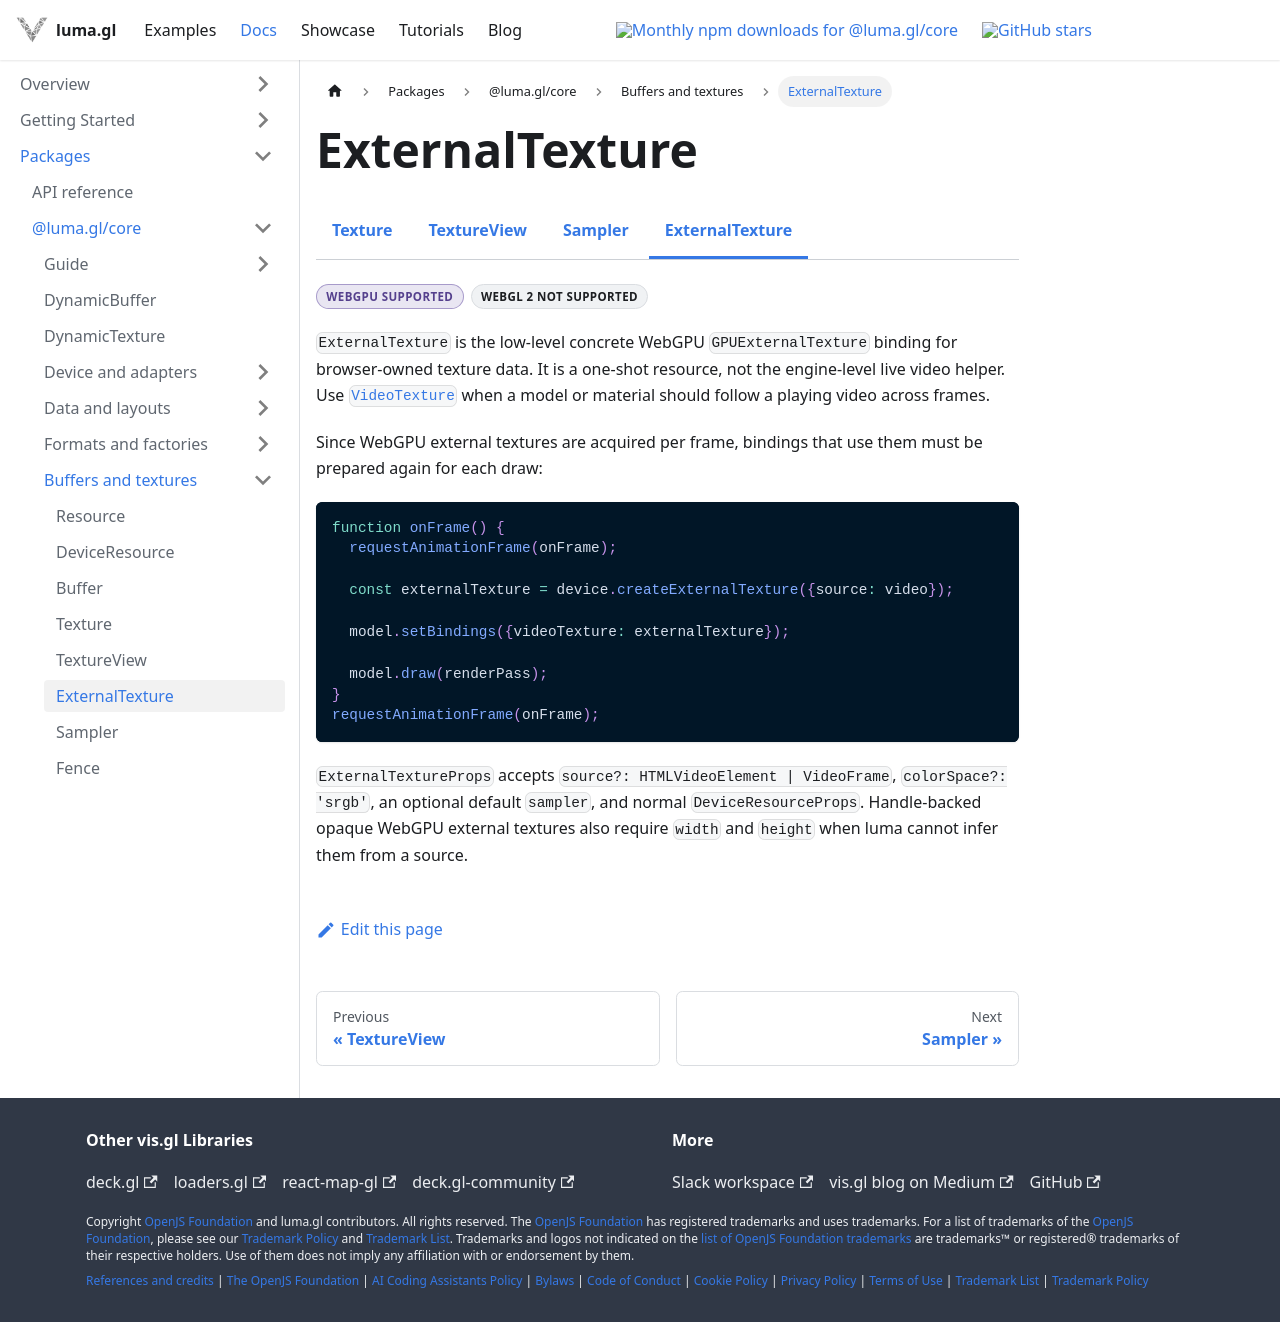

repository: visgl/luma.gl · page: next/docs/api-reference/core/resources/external-texture.html · generator: docusaurus

import {DocumentationBadge, DocumentationBadges} from '@site/src/components/docs/documentation-badges';
import {CoreDocsTabs} from '@site/src/components/docs/core-docs-tabs';

# ExternalTexture

<CoreDocsTabs group="textures" active="external-texture" />

<DocumentationBadges>
  <DocumentationBadge tone="webgpu">WebGPU supported</DocumentationBadge>
  <DocumentationBadge tone="neutral">WebGL 2 not supported</DocumentationBadge>
</DocumentationBadges>

`ExternalTexture` is the low-level concrete WebGPU `GPUExternalTexture` binding for browser-owned texture data. It is a one-shot resource, not the engine-level live video helper. Use [`VideoTexture`](/docs/api-reference/engine/video-texture) when a model or material should follow a playing video across frames.

Since WebGPU external textures are acquired per frame, bindings that use them must be prepared again for each draw:

```typescript
function onFrame() {
  requestAnimationFrame(onFrame);

  const externalTexture = device.createExternalTexture({source: video});

  model.setBindings({videoTexture: externalTexture});

  model.draw(renderPass);
}
requestAnimationFrame(onFrame);
```

`ExternalTextureProps` accepts `source?: HTMLVideoElement | VideoFrame`, `colorSpace?: 'srgb'`, an optional default `sampler`, and normal `DeviceResourceProps`. Handle-backed opaque WebGPU external textures also require `width` and `height` when luma cannot infer them from a source.
